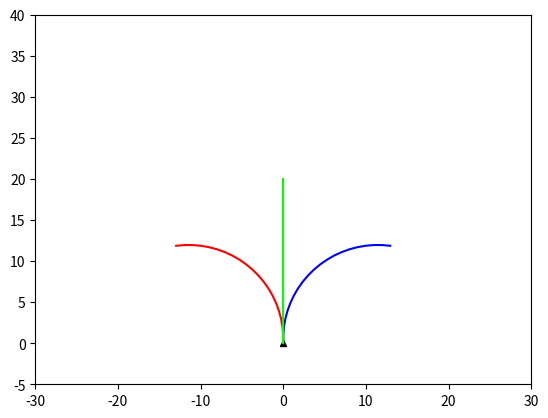

Recreate this plot in Python.
import numpy as np
import matplotlib.pyplot as plt
from matplotlib.animation import FuncAnimation

# Define colors
BLACK = (0, 0, 0)
WHITE = (1, 1, 1)
RED = (1, 0, 0)
GREEN = (0, 1, 0)
YELLOW = (1, 1, 0)
BLUE = (0, 0, 1)

# Define map dimensions
WIDTH = 50
HEIGHT = 50
START = (0,0)
TURN_RATE = 5
INITIAL_HEADING = 90
STEP = 20

class asv_visualization:
    # Initialize environment
    def __init__(self, width, height):
        self.width = width
        self.height = height
        self.start_pos = START

    # Main function to create and draw asv trajectory
    def draw_path(self):
        # Turn left
        self.step = 0
        self.heading = INITIAL_HEADING
        self.speed = 1
        self.left_path = [START]
        self.left_heading = [INITIAL_HEADING]
        self.position = START

        while self.step < STEP:
            self.position = (self.position[0] + self.speed*np.cos(np.radians(self.heading)),
                            self.position[1] + self.speed*np.sin(np.radians(self.heading)))
            self.left_path.append(self.position)
            self.left_heading.append(self.heading)
            self.step += 1
            self.heading += TURN_RATE

        # Turn right
        self.step = 0
        self.heading = INITIAL_HEADING
        self.speed = 1
        self.right_path = [START]
        self.right_heading = [INITIAL_HEADING]
        self.position = START

        while self.step < STEP:
            self.position = (self.position[0] + self.speed*np.cos(np.radians(self.heading)),
                            self.position[1] + self.speed*np.sin(np.radians(self.heading)))
            self.right_path.append(self.position)
            self.right_heading.append(self.heading)
            self.step += 1
            self.heading -= TURN_RATE
        
        # Go straight
        self.step = 0
        self.heading = INITIAL_HEADING
        self.speed = 1
        self.straight_path = [START]
        self.straight_heading = [INITIAL_HEADING]
        self.position = START

        while self.step < STEP:
            self.position = (self.position[0] + self.speed*np.cos(np.radians(self.heading)),
                            self.position[1] + self.speed*np.sin(np.radians(self.heading)))
            self.straight_path.append(self.position)
            self.straight_heading.append(self.heading)
            self.heading = self.heading
            self.step += 1

        fig, ax = plt.subplots()
        ax.set_xlim(START[0]-30, START[0]+30)
        ax.set_ylim(START[1]-5, START[1]+40)
        ax.plot(START[0], START[1], marker='^', markersize=5, color=BLACK)
        
        path_array = np.array(self.left_path)
        ax.plot(path_array[:,0], path_array[:,1], '-', color=RED)

        path_array = np.array(self.right_path)
        ax.plot(path_array[:,0], path_array[:,1], '-', color=BLUE)

        path_array = np.array(self.straight_path)
        ax.plot(path_array[:,0], path_array[:,1], '-', color=GREEN)

        self.agent_left, = ax.plot([], [], '^', color=BLACK)
        self.agent_right, = ax.plot([], [], '^', color=BLACK)
        self.agent_straight, = ax.plot([], [], '^', color=BLACK)
            
        def init():
            self.agent_left.set_data([], [])
            self.agent_right.set_data([], [])
            self.agent_straight.set_data([], [])
            return self.agent_left, self.agent_right, self.agent_straight
        
        def update(frame):
            pos = self.left_path[frame]
            heading = self.left_heading[frame]
            self.agent_left.set_data(pos[0], pos[1])
            self.agent_left.set_marker((3, 0, heading - INITIAL_HEADING))

            pos = self.right_path[frame]
            heading = self.right_heading[frame]
            self.agent_right.set_data(pos[0], pos[1])
            self.agent_right.set_marker((3, 0, heading - INITIAL_HEADING))

            pos = self.straight_path[frame]
            heading = self.straight_heading[frame]
            self.agent_straight.set_data(pos[0], pos[1])
            self.agent_straight.set_marker((3, 0, heading - INITIAL_HEADING))

            return self.agent_left, self.agent_right, self.agent_straight,

        ani = FuncAnimation(fig, update, frames=STEP+1, init_func=init, blit=True, interval=200, repeat=True)
        # ani_right = FuncAnimation(fig, update_right, frames=len(self.right_path), init_func=init, blit=True, interval=200, repeat=False)
        # ani_straight = FuncAnimation(fig, update_straight, frames=len(self.straight_path), init_func=init, blit=True, interval=200, repeat=False)

        # plt.grid(True)
        plt.show()


visualization = asv_visualization(WIDTH, HEIGHT)
visualization.draw_path()

        
    
